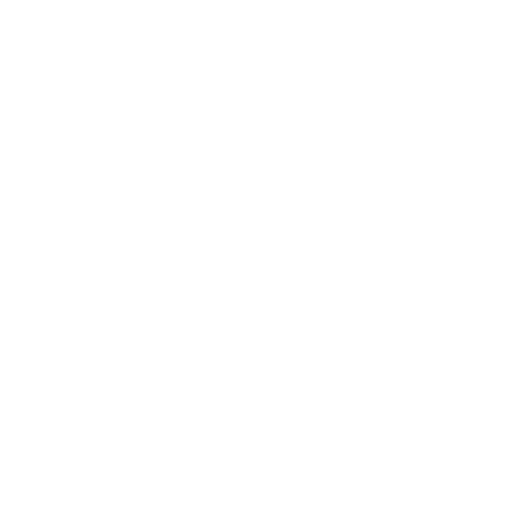
t = 0.00 s
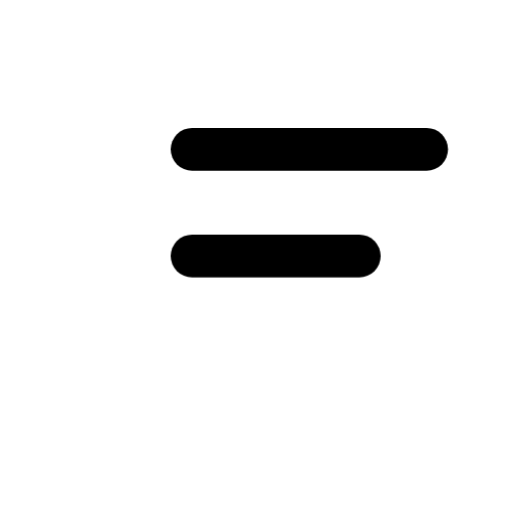
t = 0.44 s
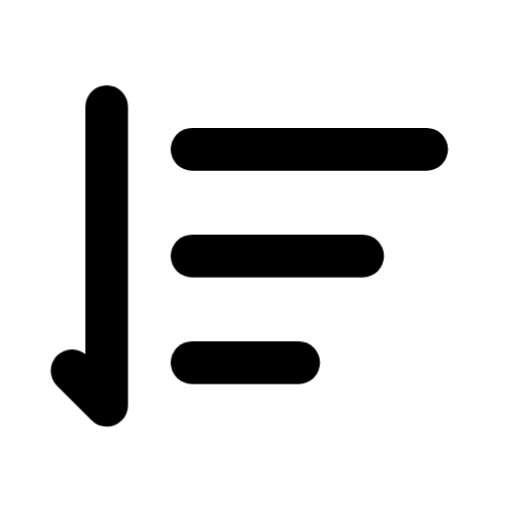
t = 0.88 s
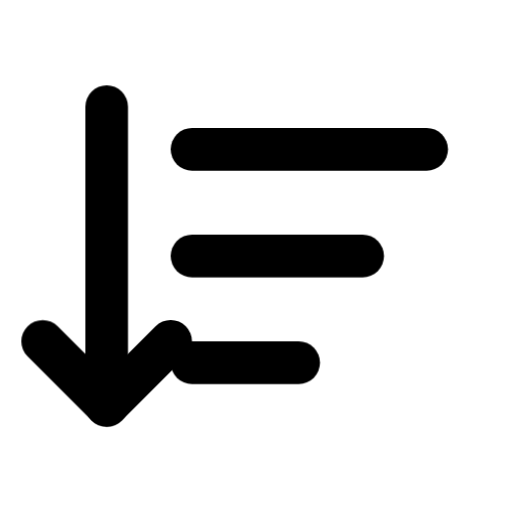
t = 1.25 s
t = 1.79 s: frame unchanged from t = 1.25 s, image omitted
t = 2.33 s: frame unchanged from t = 1.25 s, image omitted

The animated SVG that drew these frames (rendered in a browser with its animation timeline set to each time). Animation: 5 CSS @keyframes rules; one cycle of 2.65 s, repeats indefinitely.

<svg xmlns="http://www.w3.org/2000/svg" width="24" height="24" fill="none" stroke="currentColor" stroke-linecap="round" stroke-linejoin="round" stroke-width="2" viewBox="0 0 24 24">
    <!-- Generated by scripts/icon-expansion/generate.mjs -->
    <!-- Motion: trace each stroke from its own origin, accumulate the drawing, then hold before restarting. -->
    <style>
        @media (prefers-reduced-motion: no-preference) {
            @keyframes ira-stroke-sort-descending-0 { 0% { stroke-dashoffset: 1; opacity: 0; } 0.4% { opacity: 1; } 9.4%, 88% { stroke-dashoffset: 0; opacity: 1; } 100% { stroke-dashoffset: 0; opacity: 0; } }
            [data-ira-stroke-reveal="sort-descending"] [data-ira-line="0"] { stroke-dasharray: 1 1; animation: ira-stroke-sort-descending-0 2.65s cubic-bezier(.25,.65,.35,1) infinite; }
            @keyframes ira-stroke-sort-descending-1 { 0%, 9.4% { stroke-dashoffset: 1; opacity: 0; } 9.8% { opacity: 1; } 18.8%, 88% { stroke-dashoffset: 0; opacity: 1; } 100% { stroke-dashoffset: 0; opacity: 0; } }
            [data-ira-stroke-reveal="sort-descending"] [data-ira-line="1"] { stroke-dasharray: 1 1; animation: ira-stroke-sort-descending-1 2.65s cubic-bezier(.25,.65,.35,1) infinite; }
            @keyframes ira-stroke-sort-descending-2 { 0%, 18.8% { stroke-dashoffset: 1; opacity: 0; } 19.2% { opacity: 1; } 28.2%, 88% { stroke-dashoffset: 0; opacity: 1; } 100% { stroke-dashoffset: 0; opacity: 0; } }
            [data-ira-stroke-reveal="sort-descending"] [data-ira-line="2"] { stroke-dasharray: 1 1; animation: ira-stroke-sort-descending-2 2.65s cubic-bezier(.25,.65,.35,1) infinite; }
            @keyframes ira-stroke-sort-descending-3 { 0%, 28.2% { stroke-dashoffset: 1; opacity: 0; } 28.6% { opacity: 1; } 37.6%, 88% { stroke-dashoffset: 0; opacity: 1; } 100% { stroke-dashoffset: 0; opacity: 0; } }
            [data-ira-stroke-reveal="sort-descending"] [data-ira-line="3"] { stroke-dasharray: 1 1; animation: ira-stroke-sort-descending-3 2.65s cubic-bezier(.25,.65,.35,1) infinite; }
            @keyframes ira-stroke-sort-descending-4 { 0%, 37.6% { stroke-dashoffset: 1; opacity: 0; } 38% { opacity: 1; } 47%, 88% { stroke-dashoffset: 0; opacity: 1; } 100% { stroke-dashoffset: 0; opacity: 0; } }
            [data-ira-stroke-reveal="sort-descending"] [data-ira-line="4"] { stroke-dasharray: 1 1; animation: ira-stroke-sort-descending-4 2.65s cubic-bezier(.25,.65,.35,1) infinite; }
        }
    </style>
    <g data-ira-stroke-reveal="sort-descending"><path data-ira-line="0" pathLength="1" d="M9 7L20 7"/><path data-ira-line="1" pathLength="1" d="M9 12L17 12"/><path data-ira-line="2" pathLength="1" d="M9 17L14 17"/><path data-ira-line="3" pathLength="1" d="M5 5L5 19L2 16"/><path data-ira-line="4" pathLength="1" d="M5 19L8 16"/></g>
</svg>
